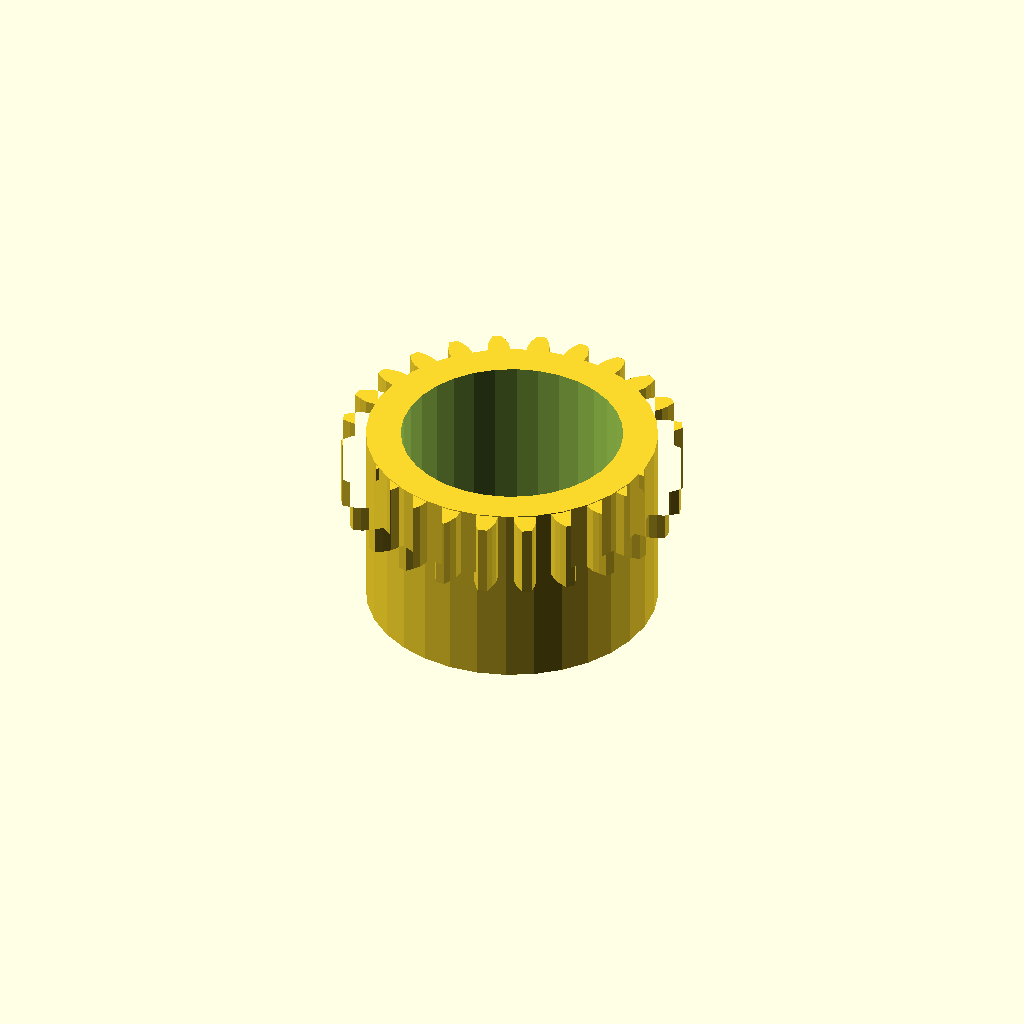
Cell 1 — every parameter at its default value.
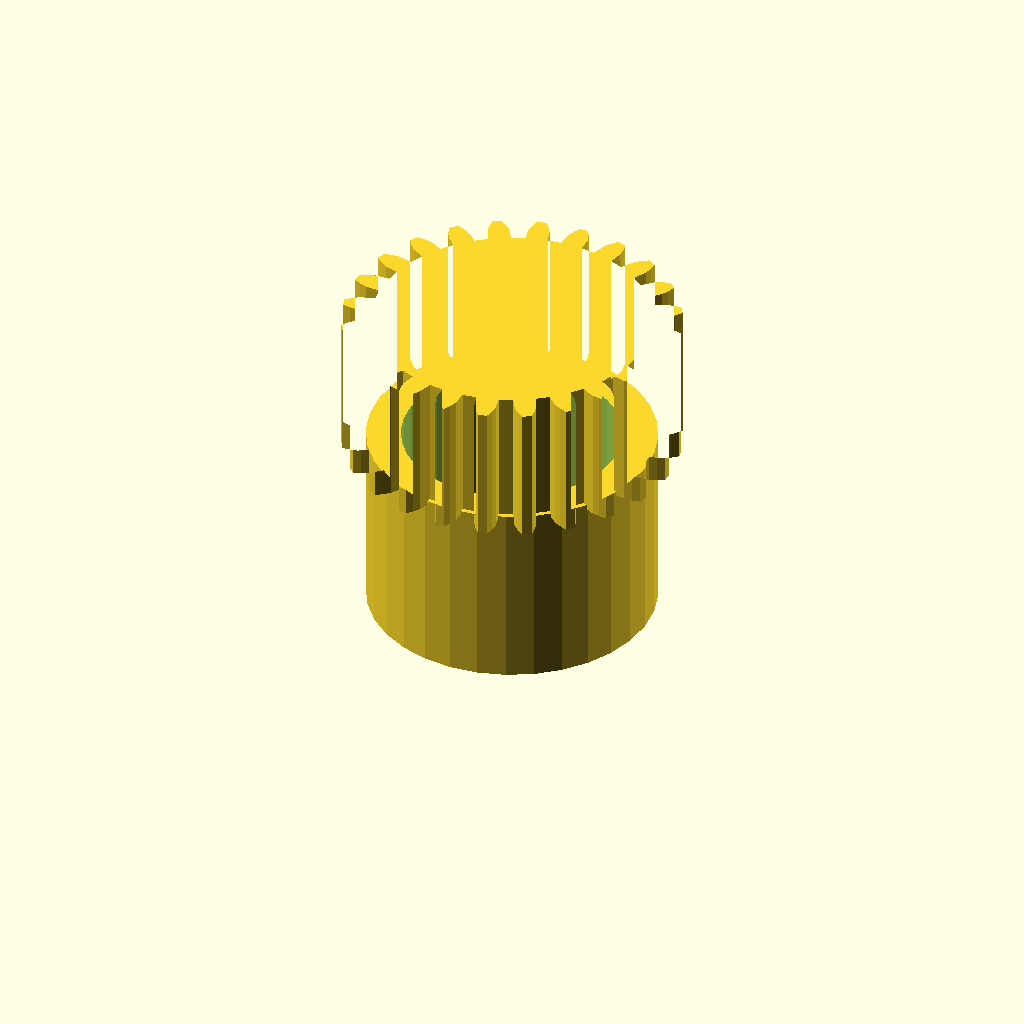
Cell 2 — band_h set to 16, the other parameters unchanged.
All cells are drawn from one camera (rotation 55°, 0°, 25°, orthographic, colour scheme Cornfield), so only the parameter changes between them.
Source of the model, optional_data/data/gen3/ringgears/part_0080.scad:
$fn = 32;

// ----------------------------------------------------------------------
// Two-module gear rim: z12 m2 and z24 m1.5, 21 mm wide
// ----------------------------------------------------------------------

// --- parameters (mm) ---
module_a = 2;             // first tooth module
teeth_a = 12;             // first band tooth count
module_b = 1.5;           // second tooth module
teeth_b = 24;             // second band tooth count
band_h = 8;               // height of one tooth band
web_t = 5;                // web thickness between the bands
total = 21;               // overall width over both bands
root_r = 9.5;             // root radius of the coarse band
hub_r = 16.7;             // hub radius
bore_d = 25.4;            // hub bore
hole_count = 4;           // lightening holes
hole_r = 7.75;            // lightening hole circle radius
hole_d = 4;               // lightening hole diameter

band_a = [[9.4, -1.378], [12.124, -1.51], [13.058, -1.154], [13.986, -0.621], [13.986, 0.621], [13.058, 1.154], [12.124, 1.51], [9.4, 1.378], [8.829, 3.507], [11.254, 4.755], [11.885, 5.53], [12.423, 6.456], [11.802, 7.531], [10.732, 7.528], [9.745, 7.369], [7.451, 5.893], [5.893, 7.451], [7.369, 9.745], [7.528, 10.732], [7.531, 11.802], [6.456, 12.423], [5.53, 11.885], [4.755, 11.254], [3.507, 8.829], [1.378, 9.4], [1.51, 12.124], [1.154, 13.058], [0.621, 13.986], [-0.621, 13.986], [-1.154, 13.058], [-1.51, 12.124], [-1.378, 9.4], [-3.507, 8.829], [-4.755, 11.254], [-5.53, 11.885], [-6.456, 12.423], [-7.531, 11.802], [-7.528, 10.732], [-7.369, 9.745], [-5.893, 7.451], [-7.451, 5.893], [-9.745, 7.369], [-10.732, 7.528], [-11.802, 7.531], [-12.423, 6.456], [-11.885, 5.53], [-11.254, 4.755], [-8.829, 3.507], [-9.4, 1.378], [-12.124, 1.51], [-13.058, 1.154], [-13.986, 0.621], [-13.986, -0.621], [-13.058, -1.154], [-12.124, -1.51], [-9.4, -1.378], [-8.829, -3.507], [-11.254, -4.755], [-11.885, -5.53], [-12.423, -6.456], [-11.802, -7.531], [-10.732, -7.528], [-9.745, -7.369], [-7.451, -5.893], [-5.893, -7.451], [-7.369, -9.745], [-7.528, -10.732], [-7.531, -11.802], [-6.456, -12.423], [-5.53, -11.885], [-4.755, -11.254], [-3.507, -8.829], [-1.378, -9.4], [-1.51, -12.124], [-1.154, -13.058], [-0.621, -13.986], [0.621, -13.986], [1.154, -13.058], [1.51, -12.124], [1.378, -9.4], [3.507, -8.829], [4.755, -11.254], [5.53, -11.885], [6.456, -12.423], [7.531, -11.802], [7.528, -10.732], [7.369, -9.745], [5.893, -7.451], [7.451, -5.893], [9.745, -7.369], [10.732, -7.528], [11.802, -7.531], [12.423, -6.456], [11.885, -5.53], [11.254, -4.755], [8.829, -3.507]];
band_b = [[16.073, -1.292], [17.767, -1.23], [18.631, -0.943], [19.493, -0.537], [19.493, 0.537], [18.631, 0.943], [17.767, 1.23], [16.073, 1.292], [15.86, 2.912], [17.48, 3.41], [18.24, 3.911], [18.967, 4.527], [18.69, 5.563], [17.752, 5.733], [16.843, 5.787], [15.191, 5.408], [14.566, 6.918], [16.002, 7.818], [16.607, 8.499], [17.149, 9.282], [16.613, 10.211], [15.663, 10.132], [14.772, 9.949], [13.274, 9.155], [12.279, 10.452], [13.433, 11.693], [13.841, 12.507], [14.163, 13.404], [13.404, 14.163], [12.507, 13.841], [11.693, 13.433], [10.452, 12.279], [9.155, 13.274], [9.949, 14.772], [10.132, 15.663], [10.211, 16.613], [9.282, 17.149], [8.499, 16.607], [7.818, 16.002], [6.918, 14.566], [5.408, 15.191], [5.787, 16.843], [5.733, 17.752], [5.563, 18.69], [4.527, 18.967], [3.911, 18.24], [3.41, 17.48], [2.912, 15.86], [1.292, 16.073], [1.23, 17.767], [0.943, 18.631], [0.537, 19.493], [-0.537, 19.493], [-0.943, 18.631], [-1.23, 17.767], [-1.292, 16.073], [-2.912, 15.86], [-3.41, 17.48], [-3.911, 18.24], [-4.527, 18.967], [-5.563, 18.69], [-5.733, 17.752], [-5.787, 16.843], [-5.408, 15.191], [-6.918, 14.566], [-7.818, 16.002], [-8.499, 16.607], [-9.282, 17.149], [-10.211, 16.613], [-10.132, 15.663], [-9.949, 14.772], [-9.155, 13.274], [-10.452, 12.279], [-11.693, 13.433], [-12.507, 13.841], [-13.404, 14.163], [-14.163, 13.404], [-13.841, 12.507], [-13.433, 11.693], [-12.279, 10.452], [-13.274, 9.155], [-14.772, 9.949], [-15.663, 10.132], [-16.613, 10.211], [-17.149, 9.282], [-16.607, 8.499], [-16.002, 7.818], [-14.566, 6.918], [-15.191, 5.408], [-16.843, 5.787], [-17.752, 5.733], [-18.69, 5.563], [-18.967, 4.527], [-18.24, 3.911], [-17.48, 3.41], [-15.86, 2.912], [-16.073, 1.292], [-17.767, 1.23], [-18.631, 0.943], [-19.493, 0.537], [-19.493, -0.537], [-18.631, -0.943], [-17.767, -1.23], [-16.073, -1.292], [-15.86, -2.912], [-17.48, -3.41], [-18.24, -3.911], [-18.967, -4.527], [-18.69, -5.563], [-17.752, -5.733], [-16.843, -5.787], [-15.191, -5.408], [-14.566, -6.918], [-16.002, -7.818], [-16.607, -8.499], [-17.149, -9.282], [-16.613, -10.211], [-15.663, -10.132], [-14.772, -9.949], [-13.274, -9.155], [-12.279, -10.452], [-13.433, -11.693], [-13.841, -12.507], [-14.163, -13.404], [-13.404, -14.163], [-12.507, -13.841], [-11.693, -13.433], [-10.452, -12.279], [-9.155, -13.274], [-9.949, -14.772], [-10.132, -15.663], [-10.211, -16.613], [-9.282, -17.149], [-8.499, -16.607], [-7.818, -16.002], [-6.918, -14.566], [-5.408, -15.191], [-5.787, -16.843], [-5.733, -17.752], [-5.563, -18.69], [-4.527, -18.967], [-3.911, -18.24], [-3.41, -17.48], [-2.912, -15.86], [-1.292, -16.073], [-1.23, -17.767], [-0.943, -18.631], [-0.537, -19.493], [0.537, -19.493], [0.943, -18.631], [1.23, -17.767], [1.292, -16.073], [2.912, -15.86], [3.41, -17.48], [3.911, -18.24], [4.527, -18.967], [5.563, -18.69], [5.733, -17.752], [5.787, -16.843], [5.408, -15.191], [6.918, -14.566], [7.818, -16.002], [8.499, -16.607], [9.282, -17.149], [10.211, -16.613], [10.132, -15.663], [9.949, -14.772], [9.155, -13.274], [10.452, -12.279], [11.693, -13.433], [12.507, -13.841], [13.404, -14.163], [14.163, -13.404], [13.841, -12.507], [13.433, -11.693], [12.279, -10.452], [13.274, -9.155], [14.772, -9.949], [15.663, -10.132], [16.613, -10.211], [17.149, -9.282], [16.607, -8.499], [16.002, -7.818], [14.566, -6.918], [15.191, -5.408], [16.843, -5.787], [17.752, -5.733], [18.69, -5.563], [18.967, -4.527], [18.24, -3.911], [17.48, -3.41], [15.86, -2.912]];

difference() {
  union() {
    /* tooth band A, overlapping the web by 0.4 mm */
    linear_extrude(height = band_h + 0.4) polygon(band_a);
    /* web */
    translate([0, 0, band_h - 0.4]) cylinder(h = web_t + 0.8, d = 2 * root_r);
    /* tooth band B */
    translate([0, 0, band_h + web_t]) linear_extrude(height = band_h + 0.4) polygon(band_b);
    /* hub */
    translate([0, 0, -0.5]) cylinder(h = total + 1.0, d = 2 * hub_r);
  }
  /* bore */
  translate([0, 0, -2.5]) cylinder(h = total + 5, d = bore_d);
  /* lightening holes through the web */
  for (i = [0 : hole_count - 1]) {
    a = i * 360 / hole_count;
    translate([hole_r * cos(a), hole_r * sin(a), -2.5]) cylinder(h = total + 5, d = hole_d);
  }
}
Parameter table extracted from the source (name, type, default, range or options):
module_a: number, default 2
teeth_a: number, default 12
module_b: number, default 1.5
teeth_b: number, default 24
band_h: number, default 8
web_t: number, default 5
total: number, default 21
root_r: number, default 9.5
hub_r: number, default 16.7
bore_d: number, default 25.4
hole_count: number, default 4
hole_r: number, default 7.75
hole_d: number, default 4
